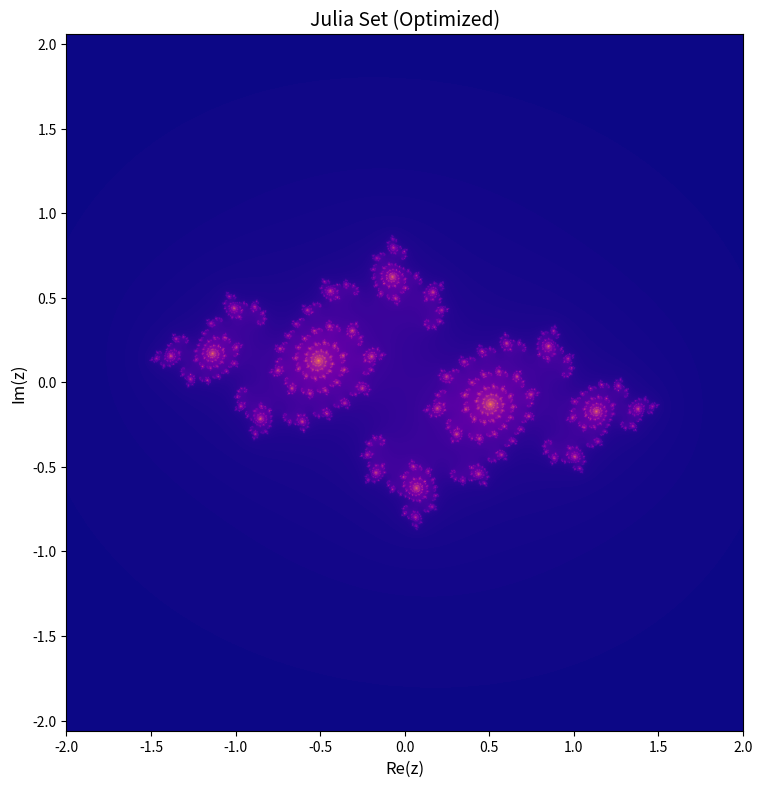

Here is the Python script that generated this plot:
import numpy as np
import matplotlib.pyplot as plt

width, height = 1600, 1600
x_range = (-2.0, 2.0)
y_range = (-2.06, 2.06)
c = complex(-0.75, 0.26)
max_iter = 300

x = np.linspace(x_range[0], x_range[1], width, dtype=np.float32)
y = np.linspace(y_range[0], y_range[1], height, dtype=np.float32)
X, Y = np.meshgrid(x, y)
Z = X + 1j * Y

iteration = np.full(Z.shape, max_iter, dtype=np.uint16)
mask = np.ones(Z.shape, dtype=bool)
escape_radius = 4.0

for i in range(max_iter):
    if not np.any(mask):
        break
    Z[mask] = Z[mask] ** 2 + c
    mask_new = np.abs(Z) <= escape_radius
    iteration[mask & ~mask_new] = i
    mask = mask_new

with np.errstate(divide='ignore', invalid='ignore'):
    smooth = iteration + 1 - np.log(np.log2(np.abs(Z)))
    smooth = np.nan_to_num(smooth)

fig, ax = plt.subplots(figsize=(8, 8), dpi=112)
im = ax.imshow(smooth, extent=(x_range[0], x_range[1], y_range[0], y_range[1]), 
               origin='lower', cmap='plasma')
ax.set_title('Julia Set (Optimized)', fontsize=14)
ax.set_xlabel('Re(z)', fontsize=12)
ax.set_ylabel('Im(z)', fontsize=12)

plt.tight_layout()
plt.savefig('julia_output.jpg', dpi=112, bbox_inches='tight')
plt.close() 
